Run: headless pygame with SDL's dummy video driver; simulated clock (each Clock.tick advances the game by its frame time, no real sleeping); random seed 0; keys injected as events and as key.get_pressed() state; no mouse input.
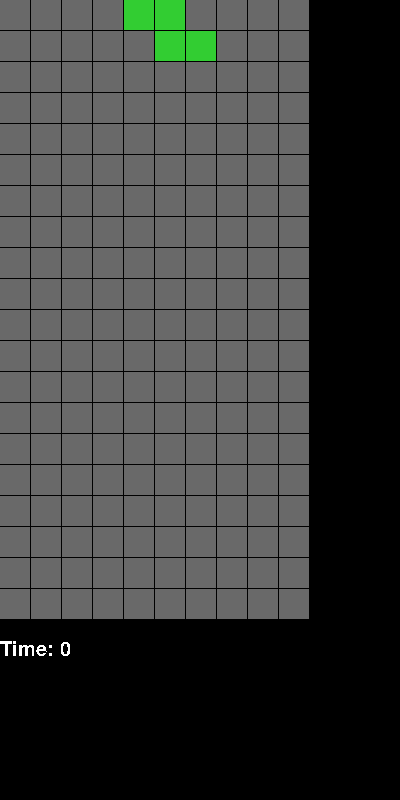
Frame 1 of 4 · flips 1–60 · no input
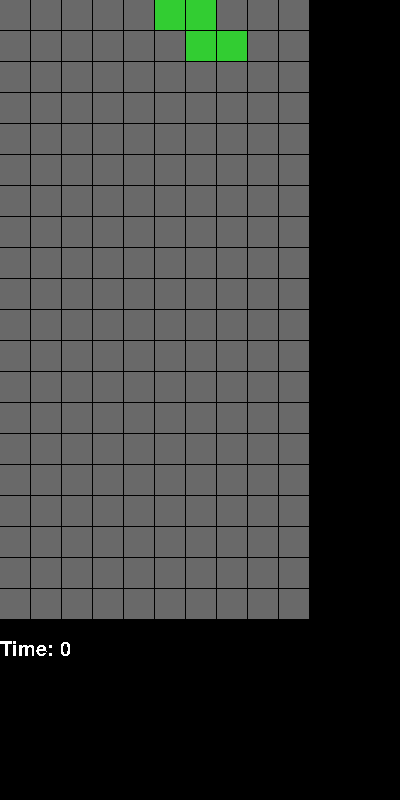
Frame 2 of 4 · flips 61–180 · tapped SPACE, RETURN · held RIGHT (→), D
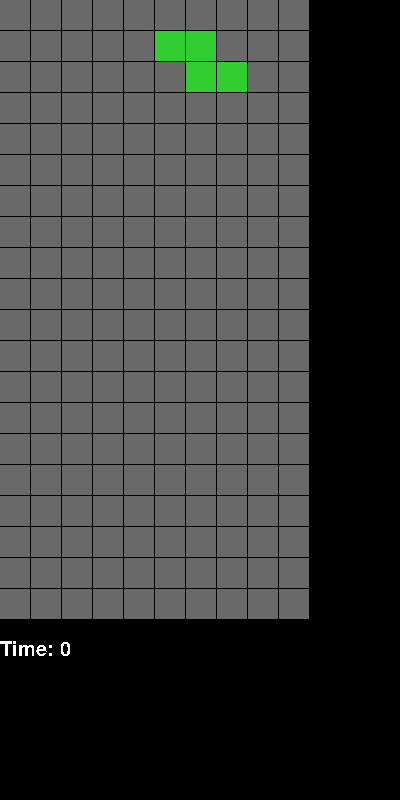
Frame 3 of 4 · flips 181–300 · held DOWN (↓), S
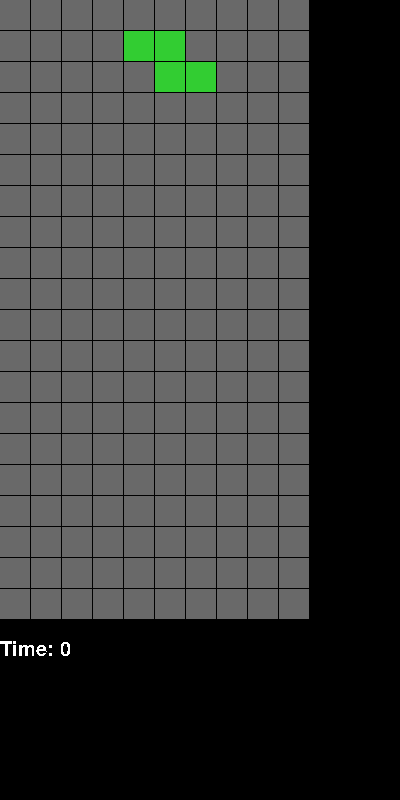
Frame 4 of 4 · flips 301–420 · held LEFT (←), A, UP (↑), W

The pygame program that drew these frames:

import pygame
import random

class Tetris:
    def __init__(self):
        pygame.display.set_caption('Tetris')
        pygame.font.init()
        WIDTH, HEIGHT = 400,800
        self.fps=60
        self.black=(0,0,0)
        self.white=(255,255,255)
        self.gray=(105,105,105)
        self.red = (220,20,60)
        self.gray_2 = (192,192,192)
        self.blue = (0,191,255)
        self.yellow = (204,204,0)
        self.pink = (255,105,180)
        self.blue_2 = (0,0,255)
        self.green = (50,205,50)
        self.square_width, self.square_height = 30,30 
        self.margin=1
        self.time=0
        self.window = pygame.display.set_mode((WIDTH,HEIGHT))
        self.font = pygame.font.SysFont('Comic Sans MS', 30)
        self.matrix_width = 10
        self.matrix_height = 20
        self.matrix = [[0]*self.matrix_width for _ in range(self.matrix_height)]
        self.position = [4,0]
        self.tetriminos = ['I','T','O','L','J','S','Z']
        self.save_shape(random.choice(self.tetriminos))

    def save_shape(self, now):
        if now == 'I':
            self.shape = [[1],[1],[1],[1]]
            self.color = self.red
            self.color_number = 1
        elif now == 'T':
            self.shape = [[2,2,2],[0,2,0]]
            self.color = self.gray_2
            self.color_number = 2
        elif now == 'O':
            self.shape = [[3,3],[3,3]]
            self.color = self.blue
            self.color_number = 3
        elif now == 'L':
            self.shape = [[4,0],[4,0],[4,4]]
            self.color = self.yellow
            self.color_number = 4
        elif now == 'J':
            self.shape = [[0,5],[0,5],[5,5]]
            self.color = self.pink
            self.color_number = 5
        elif now == 'S':
            self.shape = [[0,6,6],[6,6,0]]
            self.color = self.blue_2
            self.color_number = 6
        elif now == 'Z':
            self.shape = [[7,7,0],[0,7,7]]
            self.color = self.green
            self.color_number = 7

    def save_shape_in_matrix(self):
        for row in range(len(self.shape)):
            for column in range(len(self.shape[row])):
                if self.shape[row][column]!=0:
                    self.matrix[self.position[1]+row][self.position[0]+column] = self.color_number
        self.save_shape(random.choice(self.tetriminos))
        self.position = [4,0]

    def check(self,value_row, value_column):
        all_ok = True
        for row in range(len(self.shape)):
            for column in range(len(self.shape[row])):
                if self.shape[row][column]!=0:
                    if self.matrix[self.position[1]+row+value_row][self.position[0]+column+value_column] != 0:
                        all_ok = False
        return all_ok

    def move_tetrimino(self, direction):
        if direction == 'down':
            try:
                all_ok = self.check(1,0)
                if all_ok == True:
                    self.position[1]+=1
                else:
                    self.save_shape_in_matrix()
            except:
                self.save_shape_in_matrix()

        elif direction == 'left':
            if self.position[0]>0:
                try:
                    all_ok = all_ok = self.check(0,-1)
                    if all_ok == True:
                        self.position[0]-=1
                except:
                    pass
        
        elif direction == 'right':
            if self.position[0]<self.matrix_width-1:
                try:
                    all_ok = self.check(0,1)
                    if all_ok == True:
                        self.position[0]+=1
                except:
                    pass
    
    def event_per_sec(self):
        self.time+=1
        self.move_tetrimino('down')

    def draw_square(self, color, column, row):
        pygame.draw.rect(self.window,(color),[
        column*(self.square_height+self.margin),
        row*(self.square_height+self.margin),
        self.square_width,
        self.square_height
        ])

    def draw_background(self):
        self.window.fill(self.black)
        for row in range(self.matrix_height):
            for column in range(self.matrix_width):
                if self.matrix[row][column]==0:
                    self.draw_square(self.gray,column,row)
                elif self.matrix[row][column]==1:
                    self.draw_square(self.red,column,row)
                elif self.matrix[row][column]==2:
                    self.draw_square(self.gray_2,column,row)
                elif self.matrix[row][column]==3:
                    self.draw_square(self.blue,column,row)
                elif self.matrix[row][column]==4:
                    self.draw_square(self.yellow,column,row)
                elif self.matrix[row][column]==5:
                    self.draw_square(self.pink,column,row)
                elif self.matrix[row][column]==6:
                    self.draw_square(self.blue_2,column,row)
                elif self.matrix[row][column]==7:
                    self.draw_square(self.green,column,row)

        time = self.font.render('Time: {}'.format(self.time), False, self.white)
        self.window.blit(time, (0,640))

    def chcek_rows(self):
        counter=0
        for row in self.matrix:
            if row[0] != 0 and row[1] != 0 and row[2] != 0 and row[3] != 0 and row[4] != 0 and row[5] != 0 and row[6] != 0 and row[7] != 0 and row[8] != 0 and row[9] != 0:
                self.matrix.pop(counter)
                self.matrix.insert(0, [0]*self.matrix_width)
                break
            counter+=1

    def draw_tetrimino(self):
        for row in range(len(self.shape)):
            for column in range(len(self.shape[row])):
                if self.shape[row][column]!=0:
                    self.draw_square(self.color,self.position[0]+column,self.position[1]+row)

        pygame.display.update()

    def draw(self):
        self.draw_background()
        self.draw_tetrimino()

    def main(self):
        run = True
        clock = pygame.time.Clock()
        pygame.time.set_timer(pygame.USEREVENT, 1000)

        while run:
            clock.tick(self.fps)
            for event in pygame.event.get():
                if event.type == pygame.QUIT:
                    run = False
                if event.type == pygame.USEREVENT:
                    self.event_per_sec()
                if event.type == pygame.KEYDOWN:
                    if event.key == pygame.K_LEFT:
                        self.move_tetrimino('left')
                    if event.key == pygame.K_RIGHT:
                        self.move_tetrimino('right')
                    if event.key == pygame.K_DOWN:
                        self.move_tetrimino('down')

            self.chcek_rows()
            self.draw()
            
        pygame.quit()

if __name__ == '__main__':
    tetris=Tetris()
    tetris.main()
